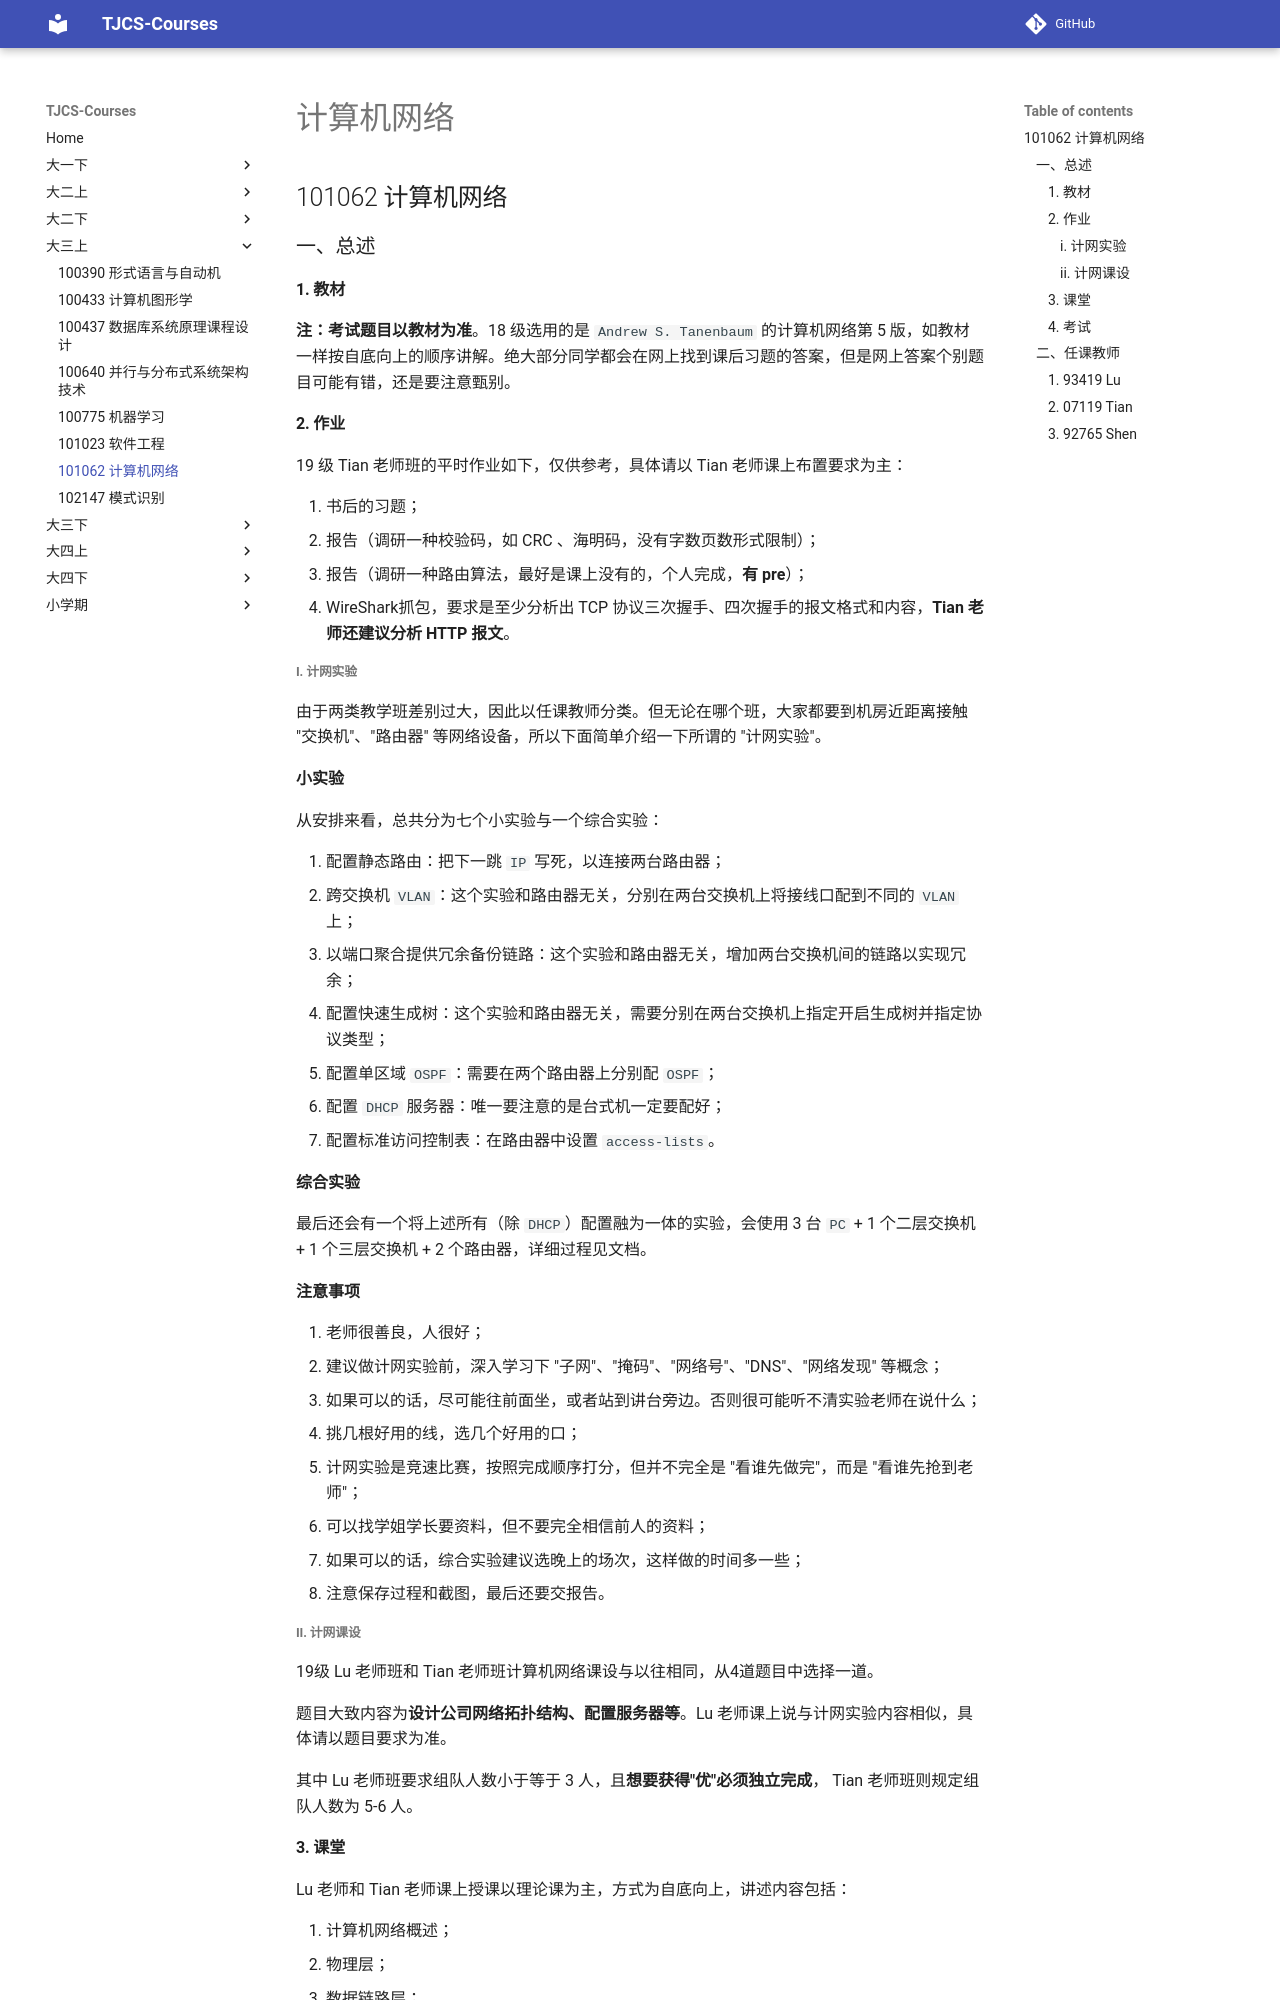

repository: TJ-CSCCG/TJCS-Course · page: 大三上/101062_计算机网络/index.html · generator: mkdocs

# 计算机网络

## 101062 计算机网络

### 一、总述

#### 1. 教材

**注：考试题目以教材为准**。18 级选用的是 `Andrew S. Tanenbaum` 的计算机网络第 5 版，如教材一样按自底向上的顺序讲解。绝大部分同学都会在网上找到课后习题的答案，但是网上答案个别题目可能有错，还是要注意甄别。

#### 2. 作业

19 级 Tian 老师班的平时作业如下，仅供参考，具体请以 Tian 老师课上布置要求为主：

1. 书后的习题；
2. 报告（调研一种校验码，如 CRC 、海明码，没有字数页数形式限制）；
3. 报告（调研一种路由算法，最好是课上没有的，个人完成，**有 pre**）；
4. WireShark抓包，要求是至少分析出 TCP 协议三次握手、四次握手的报文格式和内容，**Tian 老师还建议分析 HTTP 报文**。

##### i. 计网实验

由于两类教学班差别过大，因此以任课教师分类。但无论在哪个班，大家都要到机房近距离接触 "交换机"、"路由器" 等网络设备，所以下面简单介绍一下所谓的 "计网实验"。

**小实验**

从安排来看，总共分为七个小实验与一个综合实验：

1. 配置静态路由：把下一跳 `IP` 写死，以连接两台路由器；
2. 跨交换机 `VLAN`：这个实验和路由器无关，分别在两台交换机上将接线口配到不同的 `VLAN` 上；
3. 以端口聚合提供冗余备份链路：这个实验和路由器无关，增加两台交换机间的链路以实现冗余；
4. 配置快速生成树：这个实验和路由器无关，需要分别在两台交换机上指定开启生成树并指定协议类型；
5. 配置单区域 `OSPF`：需要在两个路由器上分别配 `OSPF`；
6. 配置 `DHCP` 服务器：唯一要注意的是台式机一定要配好；
7. 配置标准访问控制表：在路由器中设置 `access-lists`。

**综合实验**

最后还会有一个将上述所有（除 `DHCP`）配置融为一体的实验，会使用 3 台 `PC` + 1 个二层交换机 + 1 个三层交换机 + 2 个路由器，详细过程见文档。

**注意事项**

1. 老师很善良，人很好；
2. 建议做计网实验前，深入学习下 "子网"、"掩码"、"网络号"、"DNS"、"网络发现" 等概念；
3. 如果可以的话，尽可能往前面坐，或者站到讲台旁边。否则很可能听不清实验老师在说什么；
4. 挑几根好用的线，选几个好用的口；
5. 计网实验是竞速比赛，按照完成顺序打分，但并不完全是 "看谁先做完"，而是 "看谁先抢到老师"；
6. 可以找学姐学长要资料，但不要完全相信前人的资料；
7. 如果可以的话，综合实验建议选晚上的场次，这样做的时间多一些；
8. 注意保存过程和截图，最后还要交报告。

##### ii. 计网课设

19级 Lu 老师班和 Tian 老师班计算机网络课设与以往相同，从4道题目中选择一道。

题目大致内容为**设计公司网络拓扑结构、配置服务器等**。Lu 老师课上说与计网实验内容相似，具体请以题目要求为准。

其中 Lu 老师班要求组队人数小于等于 3 人，且**想要获得"优"必须独立完成**， Tian 老师班则规定组队人数为 5-6 人。

#### 3. 课堂

Lu 老师和 Tian 老师课上授课以理论课为主，方式为自底向上，讲述内容包括：

1. 计算机网络概述；
2. 物理层；
3. 数据链路层；
4. 介质访问子层；
5. 网络层；
6. 传输层。

其中重点是**数据链路层**、**介质访问子层**、**网络层**，**传输层**部分以 TCP 协议为主。

19 级由于疫情原因课程在线上进行，据 Tian 老师所说线下课会叫同学回答问题甚至是上黑板写题，线上也有回答问题环节，因此**不建议无故缺席**。
